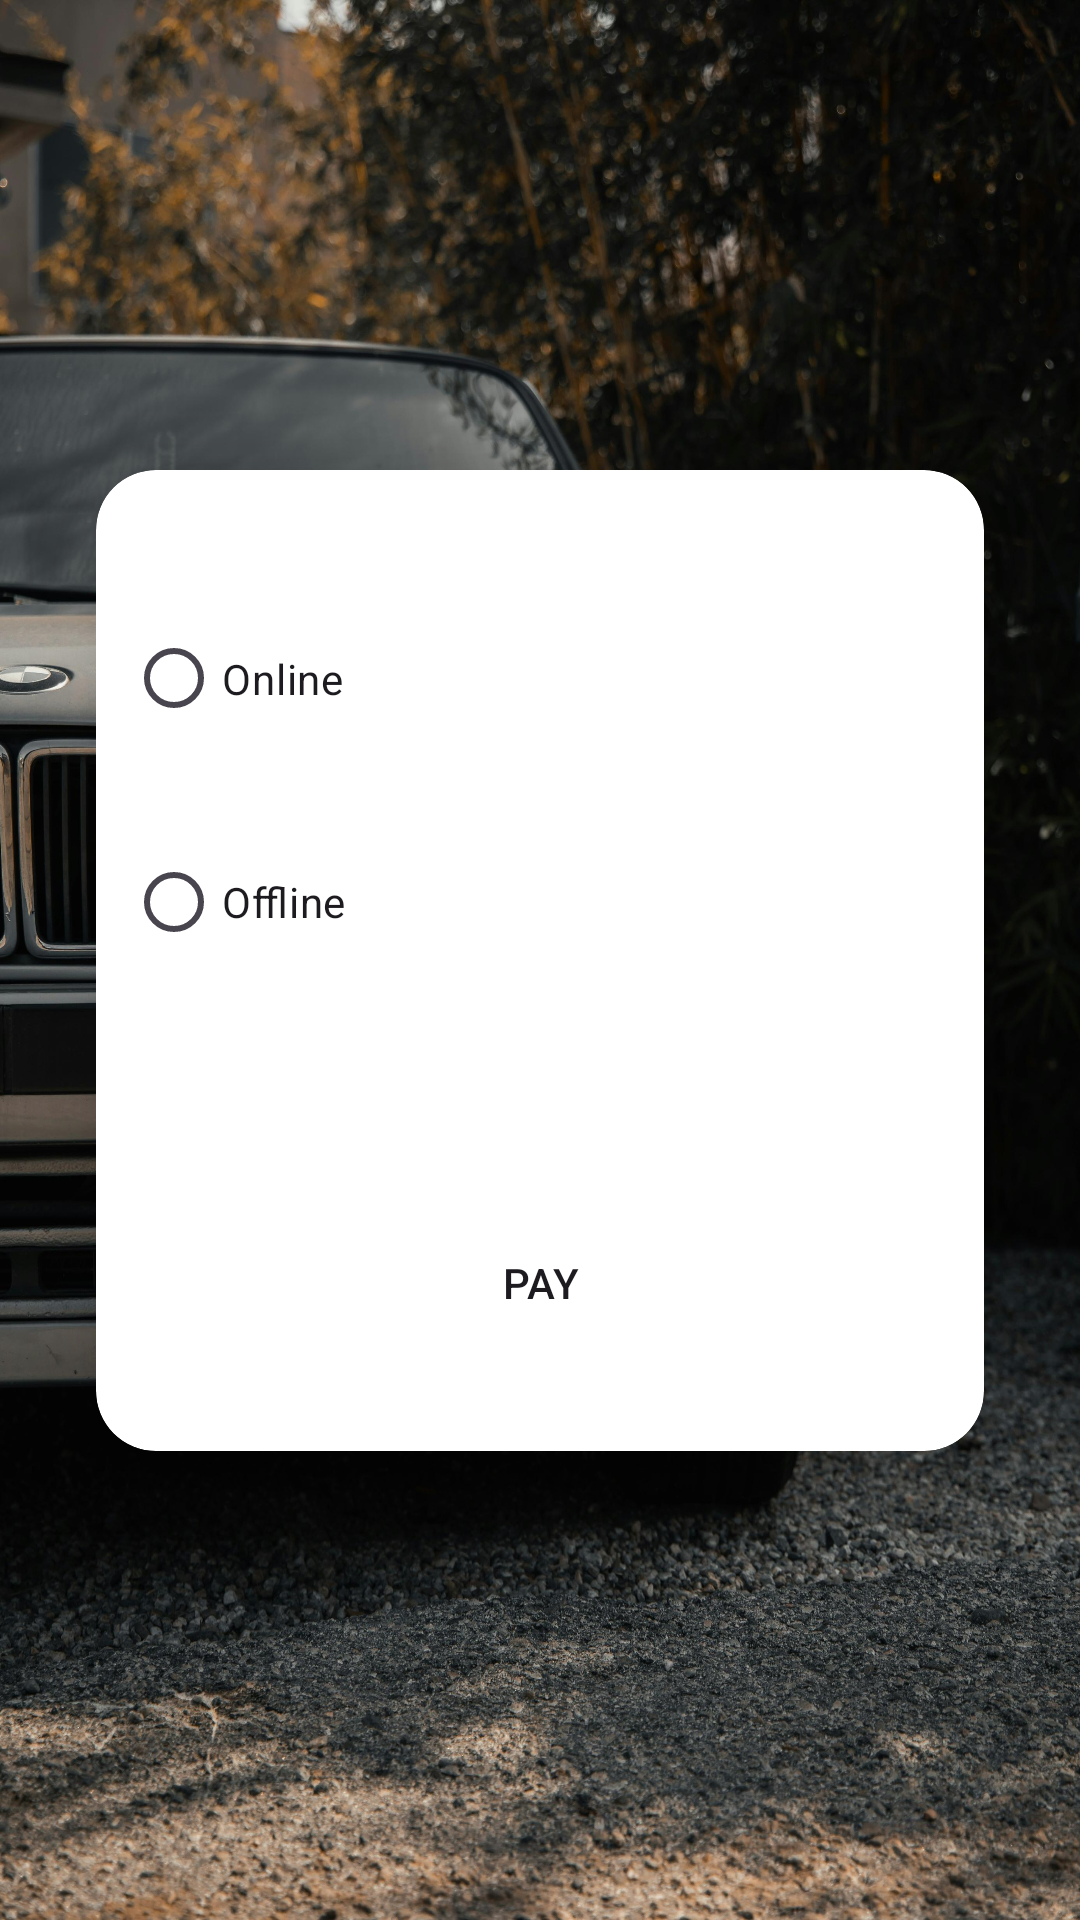

Produce the Android XML layout that renders to this screen, including the resource entries it uses.
<!-- AndroidManifest.xml: application theme Theme.GetMeHelp -->
<!-- res/layout/activity_paymentt.xml -->
<?xml version="1.0" encoding="utf-8"?>
<androidx.constraintlayout.widget.ConstraintLayout xmlns:android="http://schemas.android.com/apk/res/android"
    xmlns:app="http://schemas.android.com/apk/res-auto"
    xmlns:tools="http://schemas.android.com/tools"
    android:layout_width="match_parent"
    android:layout_height="match_parent"
    android:background="@drawable/rrr"
    tools:context=".Payment">


    <androidx.cardview.widget.CardView
        android:layout_width="match_parent"
        android:layout_height="wrap_content"
        android:layout_marginStart="32dp"
        android:layout_marginTop="32dp"
        android:layout_marginEnd="32dp"
        android:layout_marginBottom="32dp"
        app:layout_constraintBottom_toBottomOf="parent"
        app:layout_constraintEnd_toEndOf="parent"
        app:layout_constraintStart_toStartOf="parent"
        app:layout_constraintTop_toTopOf="parent"
        app:cardCornerRadius="20dp"
        app:cardElevation="20dp">

        <androidx.constraintlayout.widget.ConstraintLayout
            android:layout_width="match_parent"
            android:layout_height="match_parent">

            <RadioGroup
                android:id="@+id/radiogroup2"
                android:layout_width="276dp"
                android:layout_height="151dp"
                android:layout_marginStart="32dp"
                android:layout_marginTop="32dp"
                android:layout_marginEnd="32dp"
                android:layout_marginBottom="32dp"
                app:layout_constraintBottom_toTopOf="@+id/button17"
                app:layout_constraintEnd_toEndOf="parent"
                app:layout_constraintStart_toStartOf="parent"
                app:layout_constraintTop_toTopOf="parent">

                <RadioButton
                    android:id="@+id/radioButton5"
                    android:layout_width="match_parent"
                    android:layout_height="75dp"
                    android:text="Online" />

                <RadioButton
                    android:id="@+id/radioButton6"
                    android:layout_width="match_parent"
                    android:layout_height="74dp"
                    android:text="Offline" />

            </RadioGroup>

            <Button
                android:id="@+id/button17"
                android:layout_width="200dp"
                android:layout_height="wrap_content"
                android:layout_marginStart="32dp"
                android:layout_marginTop="32dp"
                android:layout_marginEnd="32dp"
                android:layout_marginBottom="32dp"
                android:background="@drawable/roundedit"
                android:padding="10dp"
                android:text="Pay"
                app:layout_constraintBottom_toBottomOf="parent"
                app:layout_constraintEnd_toEndOf="parent"
                app:layout_constraintStart_toStartOf="parent"
                app:layout_constraintTop_toBottomOf="@+id/radiogroup2" />

        </androidx.constraintlayout.widget.ConstraintLayout>
    </androidx.cardview.widget.CardView>
</androidx.constraintlayout.widget.ConstraintLayout>
<!-- resources referenced by this layout -->
<resources>
  <!-- drawable rrr: jpeg bitmap (drawable, 862174 bytes) -->
  <style name="Theme.GetMeHelp" parent="Theme.Material3.DayNight">
          
          <item name="colorPrimary">@color/purple_500</item>
          <item name="colorOnPrimary">@color/white</item>
          
          <item name="colorSecondary">@color/teal_200</item>
          <item name="colorOnSecondary">@color/black</item>
          
          <item name="android:statusBarColor">?attr/colorPrimary</item>
          
      </style>
  <!-- not gathered from this repository: default colours our renderer supplied (Android Studio template values) -->
  <color name="purple_500">#FF6200EE</color>
  <color name="teal_200">#FF03DAC5</color>
  <color name="black">#FF000000</color>
  <color name="white">#FFFFFFFF</color>
</resources>
